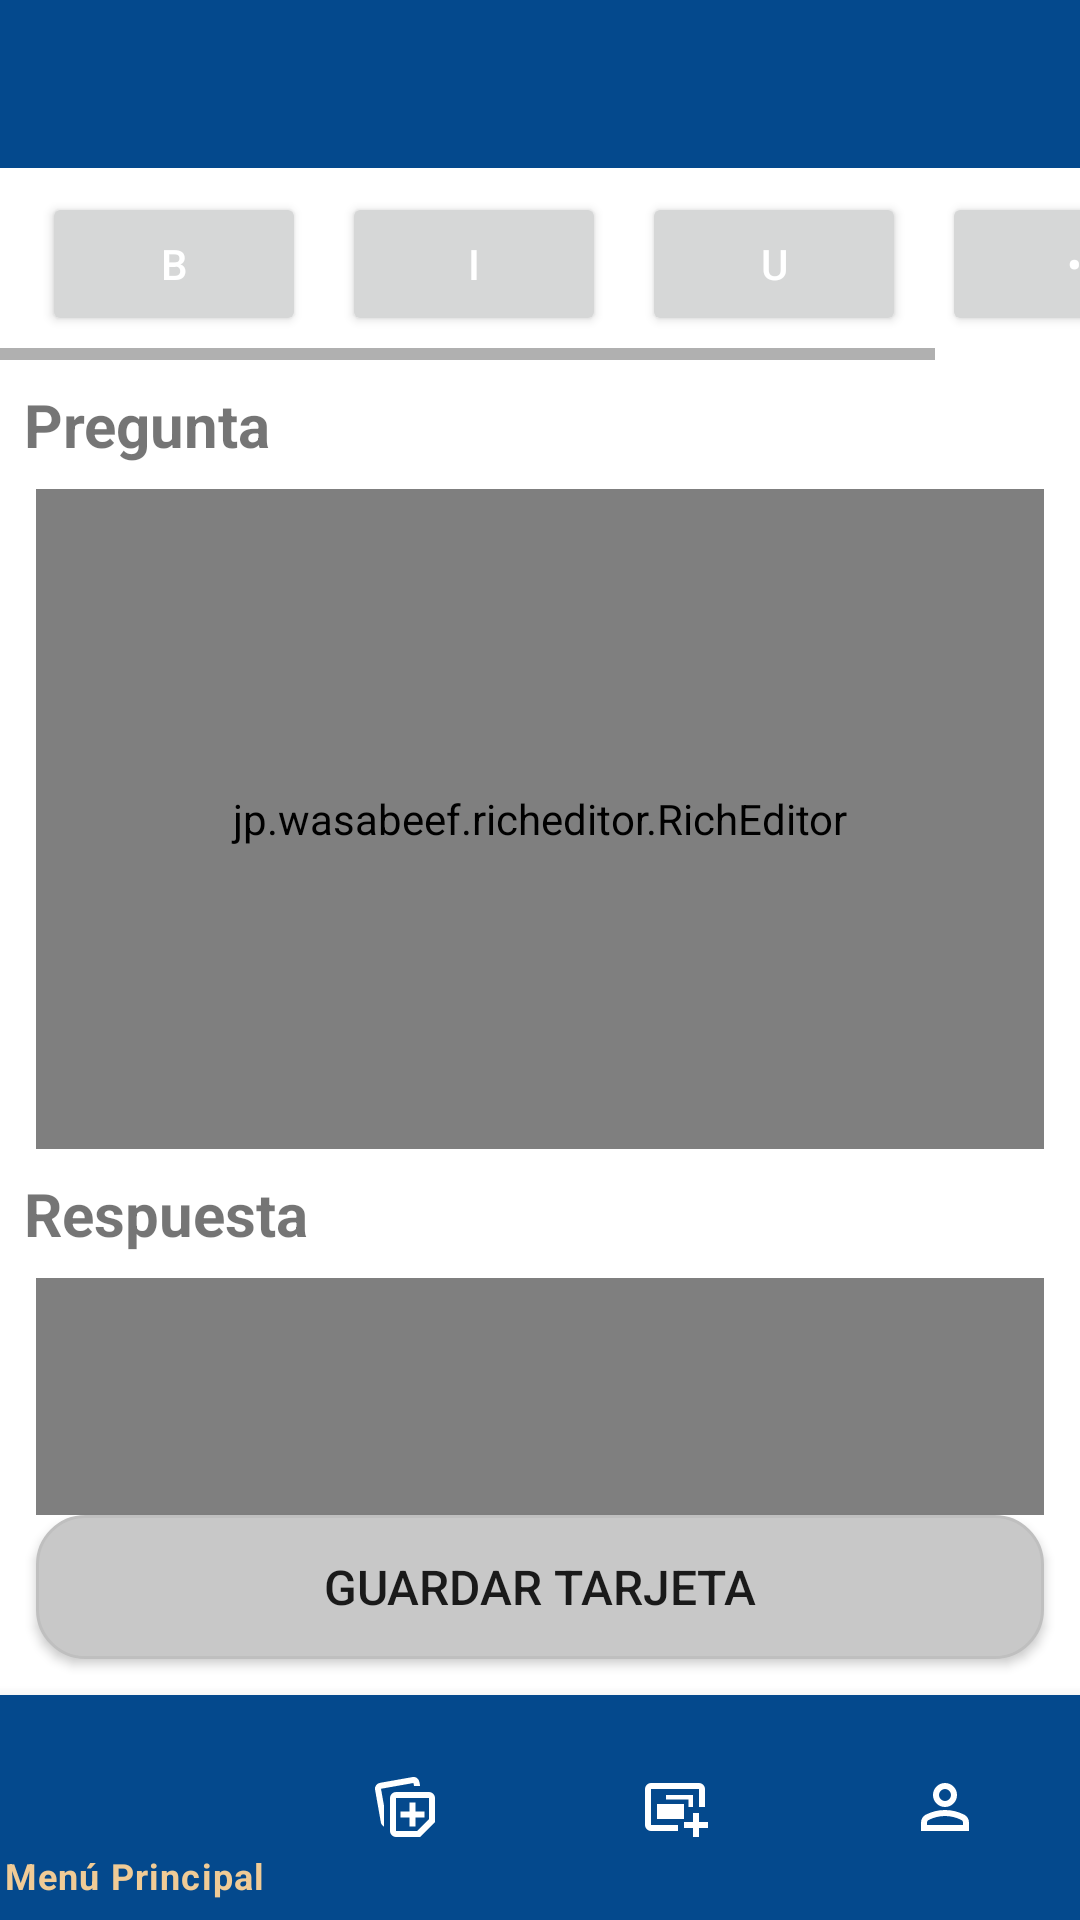

The Android layout XML behind this screen, and the referenced resources:
<!-- AndroidManifest.xml: application theme Theme.LabRatStudyCards -->
<!-- res/layout/add_card_activity.xml -->
<?xml version="1.0" encoding="utf-8"?>
<androidx.constraintlayout.widget.ConstraintLayout
    xmlns:android="http://schemas.android.com/apk/res/android"
    xmlns:app="http://schemas.android.com/apk/res-auto"
    android:layout_width="match_parent"
    android:layout_height="match_parent">

    <include
        android:id="@+id/toolbar"
        layout="@layout/toolbar"
        android:layout_width="0dp"
        android:layout_height="wrap_content"
        app:layout_constraintTop_toTopOf="parent"
        app:layout_constraintStart_toStartOf="parent"
        app:layout_constraintEnd_toEndOf="parent"
        />

    <HorizontalScrollView
        android:id="@+id/formatBar"
        android:layout_width="0dp"
        android:layout_height="wrap_content"
        app:layout_constraintTop_toBottomOf="@id/toolbar"
        app:layout_constraintStart_toStartOf="parent"
        app:layout_constraintEnd_toEndOf="parent">

        <LinearLayout
            android:layout_width="wrap_content"
            android:layout_height="wrap_content"
            android:orientation="horizontal"
            android:padding="8dp">

            <Button
                android:id="@+id/btnBold"
                android:layout_width="wrap_content"
                android:layout_height="wrap_content"
                android:layout_marginHorizontal="6dp"
                android:text="B"
                app:cornerRadius="16dp"
                android:textColor="@color/white"

                />

            <Button
                android:id="@+id/btnItalic"
                android:text="I"
                android:layout_width="wrap_content"
                android:layout_height="wrap_content"
                android:layout_marginHorizontal="6dp"
                app:cornerRadius="16dp"
                android:textColor="@color/white"

                />

            <Button
                android:id="@+id/btnUnderline"
                android:text="U"
                android:layout_width="wrap_content"
                android:layout_height="wrap_content"
                android:layout_marginHorizontal="6dp"
                app:cornerRadius="16dp"
                android:textColor="@color/white"
                />

            <Button
                android:id="@+id/btnBullet"
                android:text="•"
                android:layout_width="wrap_content"
                android:layout_height="wrap_content"
                android:layout_marginHorizontal="6dp"
                app:cornerRadius="16dp"
                android:textColor="@color/white"
                />

        </LinearLayout>
    </HorizontalScrollView>

    <androidx.core.widget.NestedScrollView
        android:id="@+id/scrollArea"
        android:layout_width="0dp"
        android:layout_height="0dp"

        app:layout_constraintTop_toBottomOf="@id/formatBar"
        app:layout_constraintBottom_toTopOf="@id/btnSave"
        app:layout_constraintStart_toStartOf="parent"
        app:layout_constraintEnd_toEndOf="parent">

        <androidx.constraintlayout.widget.ConstraintLayout
            android:layout_width="match_parent"
            android:layout_height="wrap_content"
            android:paddingBottom="24dp">

            <TextView
                android:id="@+id/txtQuestionLabel"
                android:layout_width="0dp"
                android:layout_height="wrap_content"
                android:text="Pregunta"
                android:textStyle="bold"
                android:padding="8dp"
                app:layout_constraintTop_toTopOf="parent"
                app:layout_constraintStart_toStartOf="parent"
                app:layout_constraintEnd_toEndOf="parent"
                android:textSize="20dp"
                />

            <jp.wasabeef.richeditor.RichEditor
                android:id="@+id/editorQuestion"
                android:layout_width="0dp"
                android:layout_height="220dp"
                android:layout_marginHorizontal="12dp"
                app:layout_constraintTop_toBottomOf="@id/txtQuestionLabel"
                app:layout_constraintStart_toStartOf="parent"
                app:layout_constraintEnd_toEndOf="parent"
                android:background="@color/secondaryAccentColor"
                android:padding="8dp"
                />

            <TextView
                android:id="@+id/txtAnswerLabel"
                android:layout_width="0dp"
                android:layout_height="wrap_content"
                android:text="Respuesta"
                android:textSize="20dp"
                android:textStyle="bold"
                android:padding="8dp"
                app:layout_constraintTop_toBottomOf="@id/editorQuestion"
                app:layout_constraintStart_toStartOf="parent"
                app:layout_constraintEnd_toEndOf="parent"
                app:layout_constraintBottom_toTopOf="@id/editorAnswer"
                />

            <jp.wasabeef.richeditor.RichEditor
                android:id="@+id/editorAnswer"
                android:layout_width="0dp"
                android:layout_height="220dp"
                android:layout_marginHorizontal="12dp"
                android:padding="8dp"
                app:layout_constraintTop_toBottomOf="@id/txtAnswerLabel"
                app:layout_constraintStart_toStartOf="parent"
                app:layout_constraintEnd_toEndOf="parent"
                app:layout_constraintBottom_toBottomOf="parent"
                android:background="@color/secondaryAccentColor"
                />

        </androidx.constraintlayout.widget.ConstraintLayout>

    </androidx.core.widget.NestedScrollView>

    <Button
        android:id="@+id/btnSave"
        android:layout_width="0dp"
        android:layout_height="wrap_content"
        android:text="Guardar tarjeta"
        android:layout_margin="12dp"
        app:layout_constraintBottom_toTopOf="@id/bottomNav"
        app:layout_constraintStart_toStartOf="parent"
        app:layout_constraintEnd_toEndOf="parent"
        android:background="@drawable/card_bg"
        android:textSize="16dp"
        />

    <com.google.android.material.bottomnavigation.BottomNavigationView
        android:id="@+id/bottomNav"
        android:layout_width="0dp"
        android:layout_height="75dp"
        app:menu="@menu/bottom_menu"
        app:layout_constraintBottom_toBottomOf="parent"
        app:layout_constraintStart_toStartOf="parent"
        app:layout_constraintEnd_toEndOf="parent"
        android:background="@color/primaryColor"
        app:itemIconTint="@color/bottom_nav_colors"
        app:itemTextColor="@color/bottom_nav_colors"
        />

</androidx.constraintlayout.widget.ConstraintLayout>
<!-- res/layout/toolbar.xml (included above) -->
<?xml version="1.0" encoding="utf-8"?>
<androidx.appcompat.widget.Toolbar
    xmlns:android="http://schemas.android.com/apk/res/android"
    android:id="@+id/toolbar"
    android:layout_width="match_parent"
    android:layout_height="75dp"
    android:background="?attr/colorPrimary"
    android:theme="@style/ThemeOverlay.AppCompat.Dark.ActionBar"
    android:paddingVertical="14dp"
    />
<!-- resources referenced by this layout -->
<resources>
  <color name="primaryColor">#04498D</color>
  <color name="secondaryAccentColor">#FBEDD9</color>
  <color name="white">#FFFFFFFF</color>
  <!-- drawable card_bg (drawable) -->
  <?xml version="1.0" encoding="utf-8"?>
  <shape xmlns:android="http://schemas.android.com/apk/res/android">
      <solid android:color="#C8C8C8"/>
      <corners android:radius="16dp"/>
      <stroke android:width="1dp" android:color="#BFBFBF"/>
  </shape>
  <style name="Theme.LabRatStudyCards" parent="Theme.MaterialComponents.DayNight.NoActionBar">
          <item name="colorPrimary">@color/primaryColor</item>
          <item name="colorSecondary">@color/secondaryColor</item>
          <item name="android:colorBackground">@color/backgroundColor</item>
      </style>
  <color name="secondaryColor">#F0CB96</color>
  <color name="backgroundColor">#FFFFFFFF</color>
</resources>
